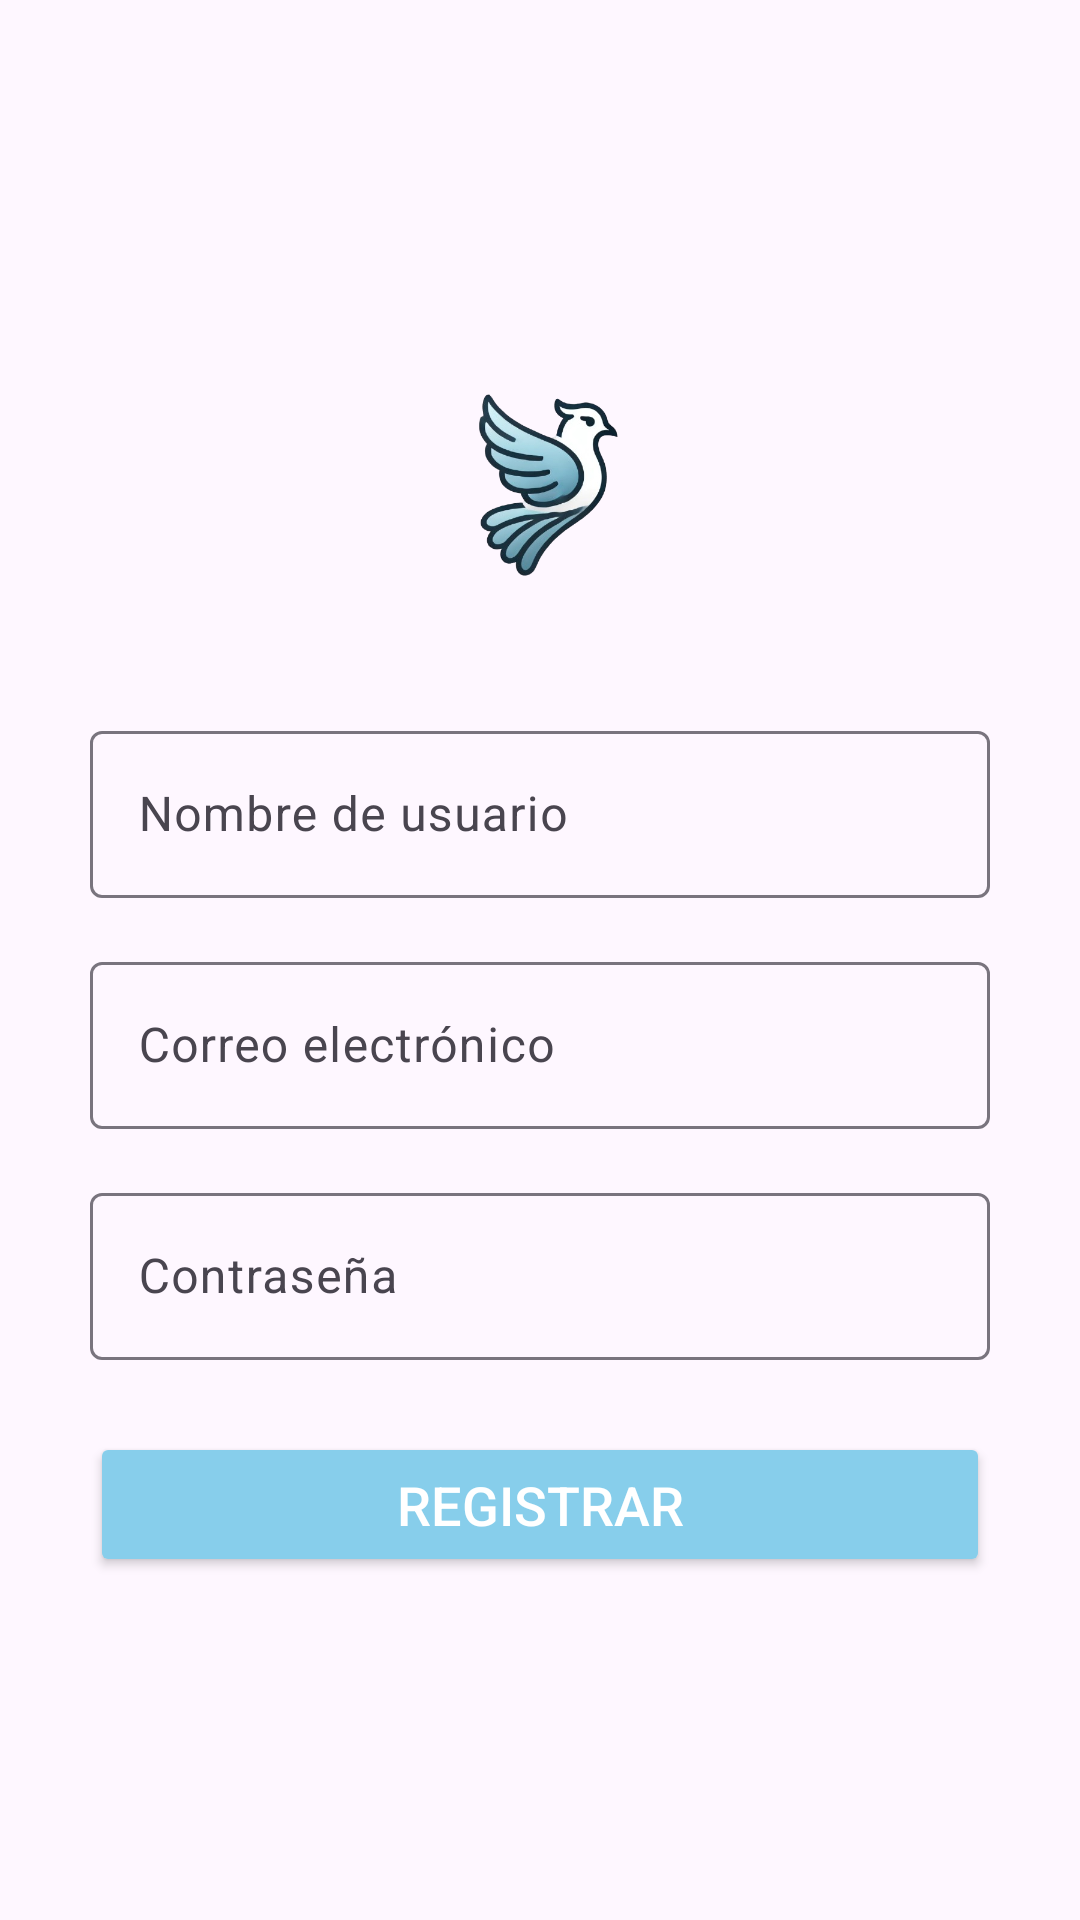

The Android layout XML behind this screen, and the referenced resources:
<!-- AndroidManifest.xml: application theme Theme.PalomarApp -->
<!-- res/layout/activity_register.xml -->
<androidx.constraintlayout.widget.ConstraintLayout xmlns:android="http://schemas.android.com/apk/res/android"
    xmlns:app="http://schemas.android.com/apk/res-auto"
    android:layout_width="match_parent"
    android:layout_height="match_parent"
    android:padding="24dp"
    android:background="?android:attr/windowBackground">

    <LinearLayout
        android:layout_width="wrap_content"
        android:layout_height="wrap_content"
        android:orientation="vertical"
        android:gravity="center_horizontal"
        app:layout_constraintTop_toTopOf="parent"
        app:layout_constraintBottom_toBottomOf="parent"
        app:layout_constraintStart_toStartOf="parent"
        app:layout_constraintEnd_toEndOf="parent">

        
        <ImageView
            android:id="@+id/logoImageView"
            android:layout_width="100dp"
            android:layout_height="100dp"
            android:layout_marginBottom="24dp"
            android:src="@drawable/palomar" />

        
        <com.google.android.material.textfield.TextInputLayout
            android:id="@+id/usernameLayout"
            android:layout_width="300dp"
            android:layout_height="wrap_content"
            android:layout_marginBottom="16dp">

            <com.google.android.material.textfield.TextInputEditText
                android:id="@+id/editTextUsername"
                android:layout_width="match_parent"
                android:layout_height="wrap_content"
                android:hint="Nombre de usuario"
                android:inputType="text" />
        </com.google.android.material.textfield.TextInputLayout>

        
        <com.google.android.material.textfield.TextInputLayout
            android:id="@+id/emailLayout"
            android:layout_width="300dp"
            android:layout_height="wrap_content"
            android:layout_marginBottom="16dp">

            <com.google.android.material.textfield.TextInputEditText
                android:id="@+id/editTextEmail"
                android:layout_width="match_parent"
                android:layout_height="wrap_content"
                android:hint="Correo electrónico"
                android:inputType="textEmailAddress" />
        </com.google.android.material.textfield.TextInputLayout>

        
        <com.google.android.material.textfield.TextInputLayout
            android:id="@+id/passwordLayout"
            android:layout_width="300dp"
            android:layout_height="wrap_content"
            android:layout_marginBottom="24dp">

            <com.google.android.material.textfield.TextInputEditText
                android:id="@+id/editTextPassword"
                android:layout_width="match_parent"
                android:layout_height="wrap_content"
                android:hint="Contraseña"
                android:inputType="textPassword" />
        </com.google.android.material.textfield.TextInputLayout>

        
        <Button
            android:id="@+id/buttonRegister"
            android:layout_width="300dp"
            android:layout_height="wrap_content"
            android:text="Registrar"
            android:textSize="18sp"
            android:backgroundTint="@color/sky_blue"
            android:textColor="@android:color/white"
            android:padding="12dp" />
    </LinearLayout>
</androidx.constraintlayout.widget.ConstraintLayout>
<!-- resources referenced by this layout -->
<resources>
  <color name="sky_blue">#87CEEB</color>
  <!-- drawable palomar: png bitmap (drawable, 94966 bytes) -->
  <style name="Theme.PalomarApp" parent="Base.Theme.PalomarApp" />
  <style name="Base.Theme.PalomarApp" parent="Theme.Material3.DayNight.NoActionBar">
          <item name="colorPrimary">#87CEEB</item>
          <item name="colorPrimaryVariant">#1976D2</item>
          <item name="colorOnPrimary">#FFFFFF</item>
          <item name="colorSecondary">#03A9F4</item>
      </style>
</resources>
